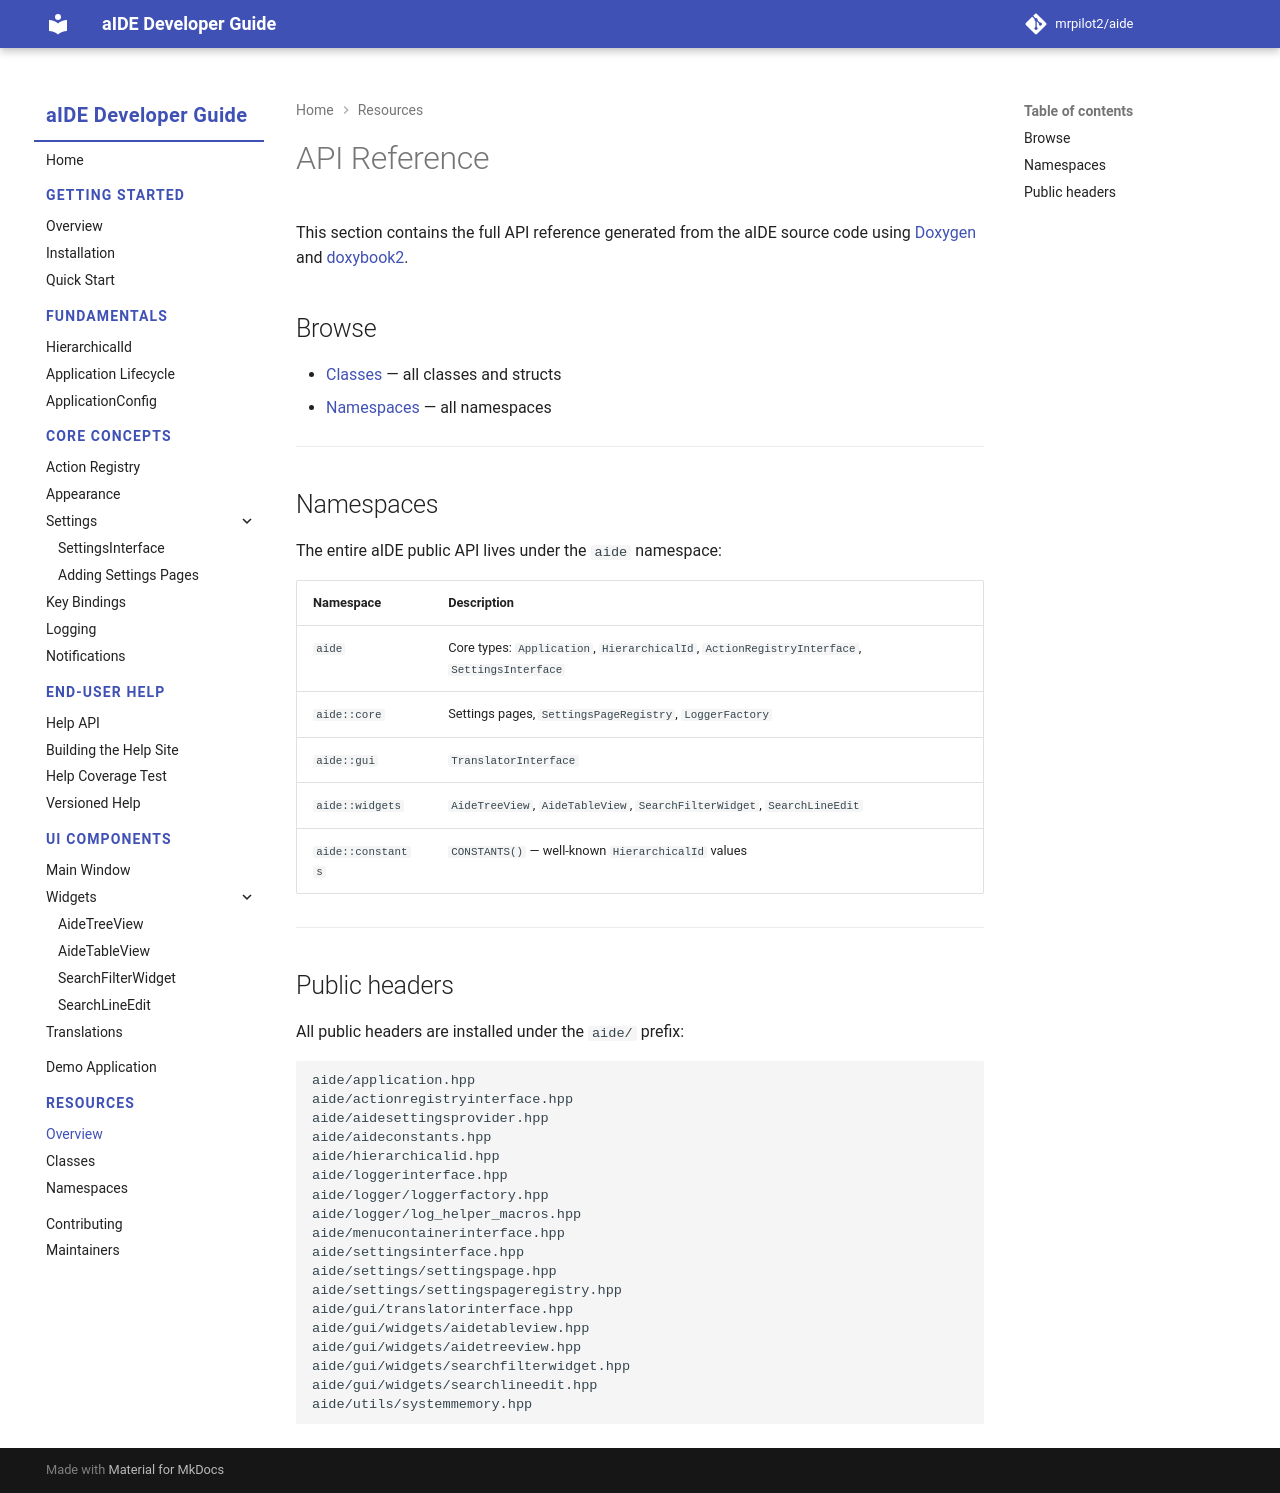

repository: mrpilot2/aide · page: dev/api-reference/index.html · generator: mkdocs

# API Reference

This section contains the full API reference generated from the aIDE source code using [Doxygen](https://www.doxygen.nl/) and [doxybook2](https://github.com/matusnovak/doxybook2).

!!! info "CI-generated content"
    The pages in this section are generated automatically during the CI build. If you are viewing the docs locally without running doxybook2, only this index page will be present.

    To generate the API reference locally:

    ```bash
    # 1. Generate Doxygen XML
    doxygen docs/Doxyfile

    # 2. Convert to Markdown with doxybook2
    doxybook2 --input build/doxygen/xml \
              --output docs/api-reference \
              --config .doxybook/config.json
    ```

---

## Browse

- [Classes](index_classes.md) — all classes and structs
- [Namespaces](index_namespaces.md) — all namespaces

---

## Namespaces

The entire aIDE public API lives under the `aide` namespace:

| Namespace | Description |
|---|---|
| `aide` | Core types: `Application`, `HierarchicalId`, `ActionRegistryInterface`, `SettingsInterface` |
| `aide::core` | Settings pages, `SettingsPageRegistry`, `LoggerFactory` |
| `aide::gui` | `TranslatorInterface` |
| `aide::widgets` | `AideTreeView`, `AideTableView`, `SearchFilterWidget`, `SearchLineEdit` |
| `aide::constants` | `CONSTANTS()` — well-known `HierarchicalId` values |

---

## Public headers

All public headers are installed under the `aide/` prefix:

```
aide/application.hpp
aide/actionregistryinterface.hpp
aide/aidesettingsprovider.hpp
aide/aideconstants.hpp
aide/hierarchicalid.hpp
aide/loggerinterface.hpp
aide/logger/loggerfactory.hpp
aide/logger/log_helper_macros.hpp
aide/menucontainerinterface.hpp
aide/settingsinterface.hpp
aide/settings/settingspage.hpp
aide/settings/settingspageregistry.hpp
aide/gui/translatorinterface.hpp
aide/gui/widgets/aidetableview.hpp
aide/gui/widgets/aidetreeview.hpp
aide/gui/widgets/searchfilterwidget.hpp
aide/gui/widgets/searchlineedit.hpp
aide/utils/systemmemory.hpp
```
